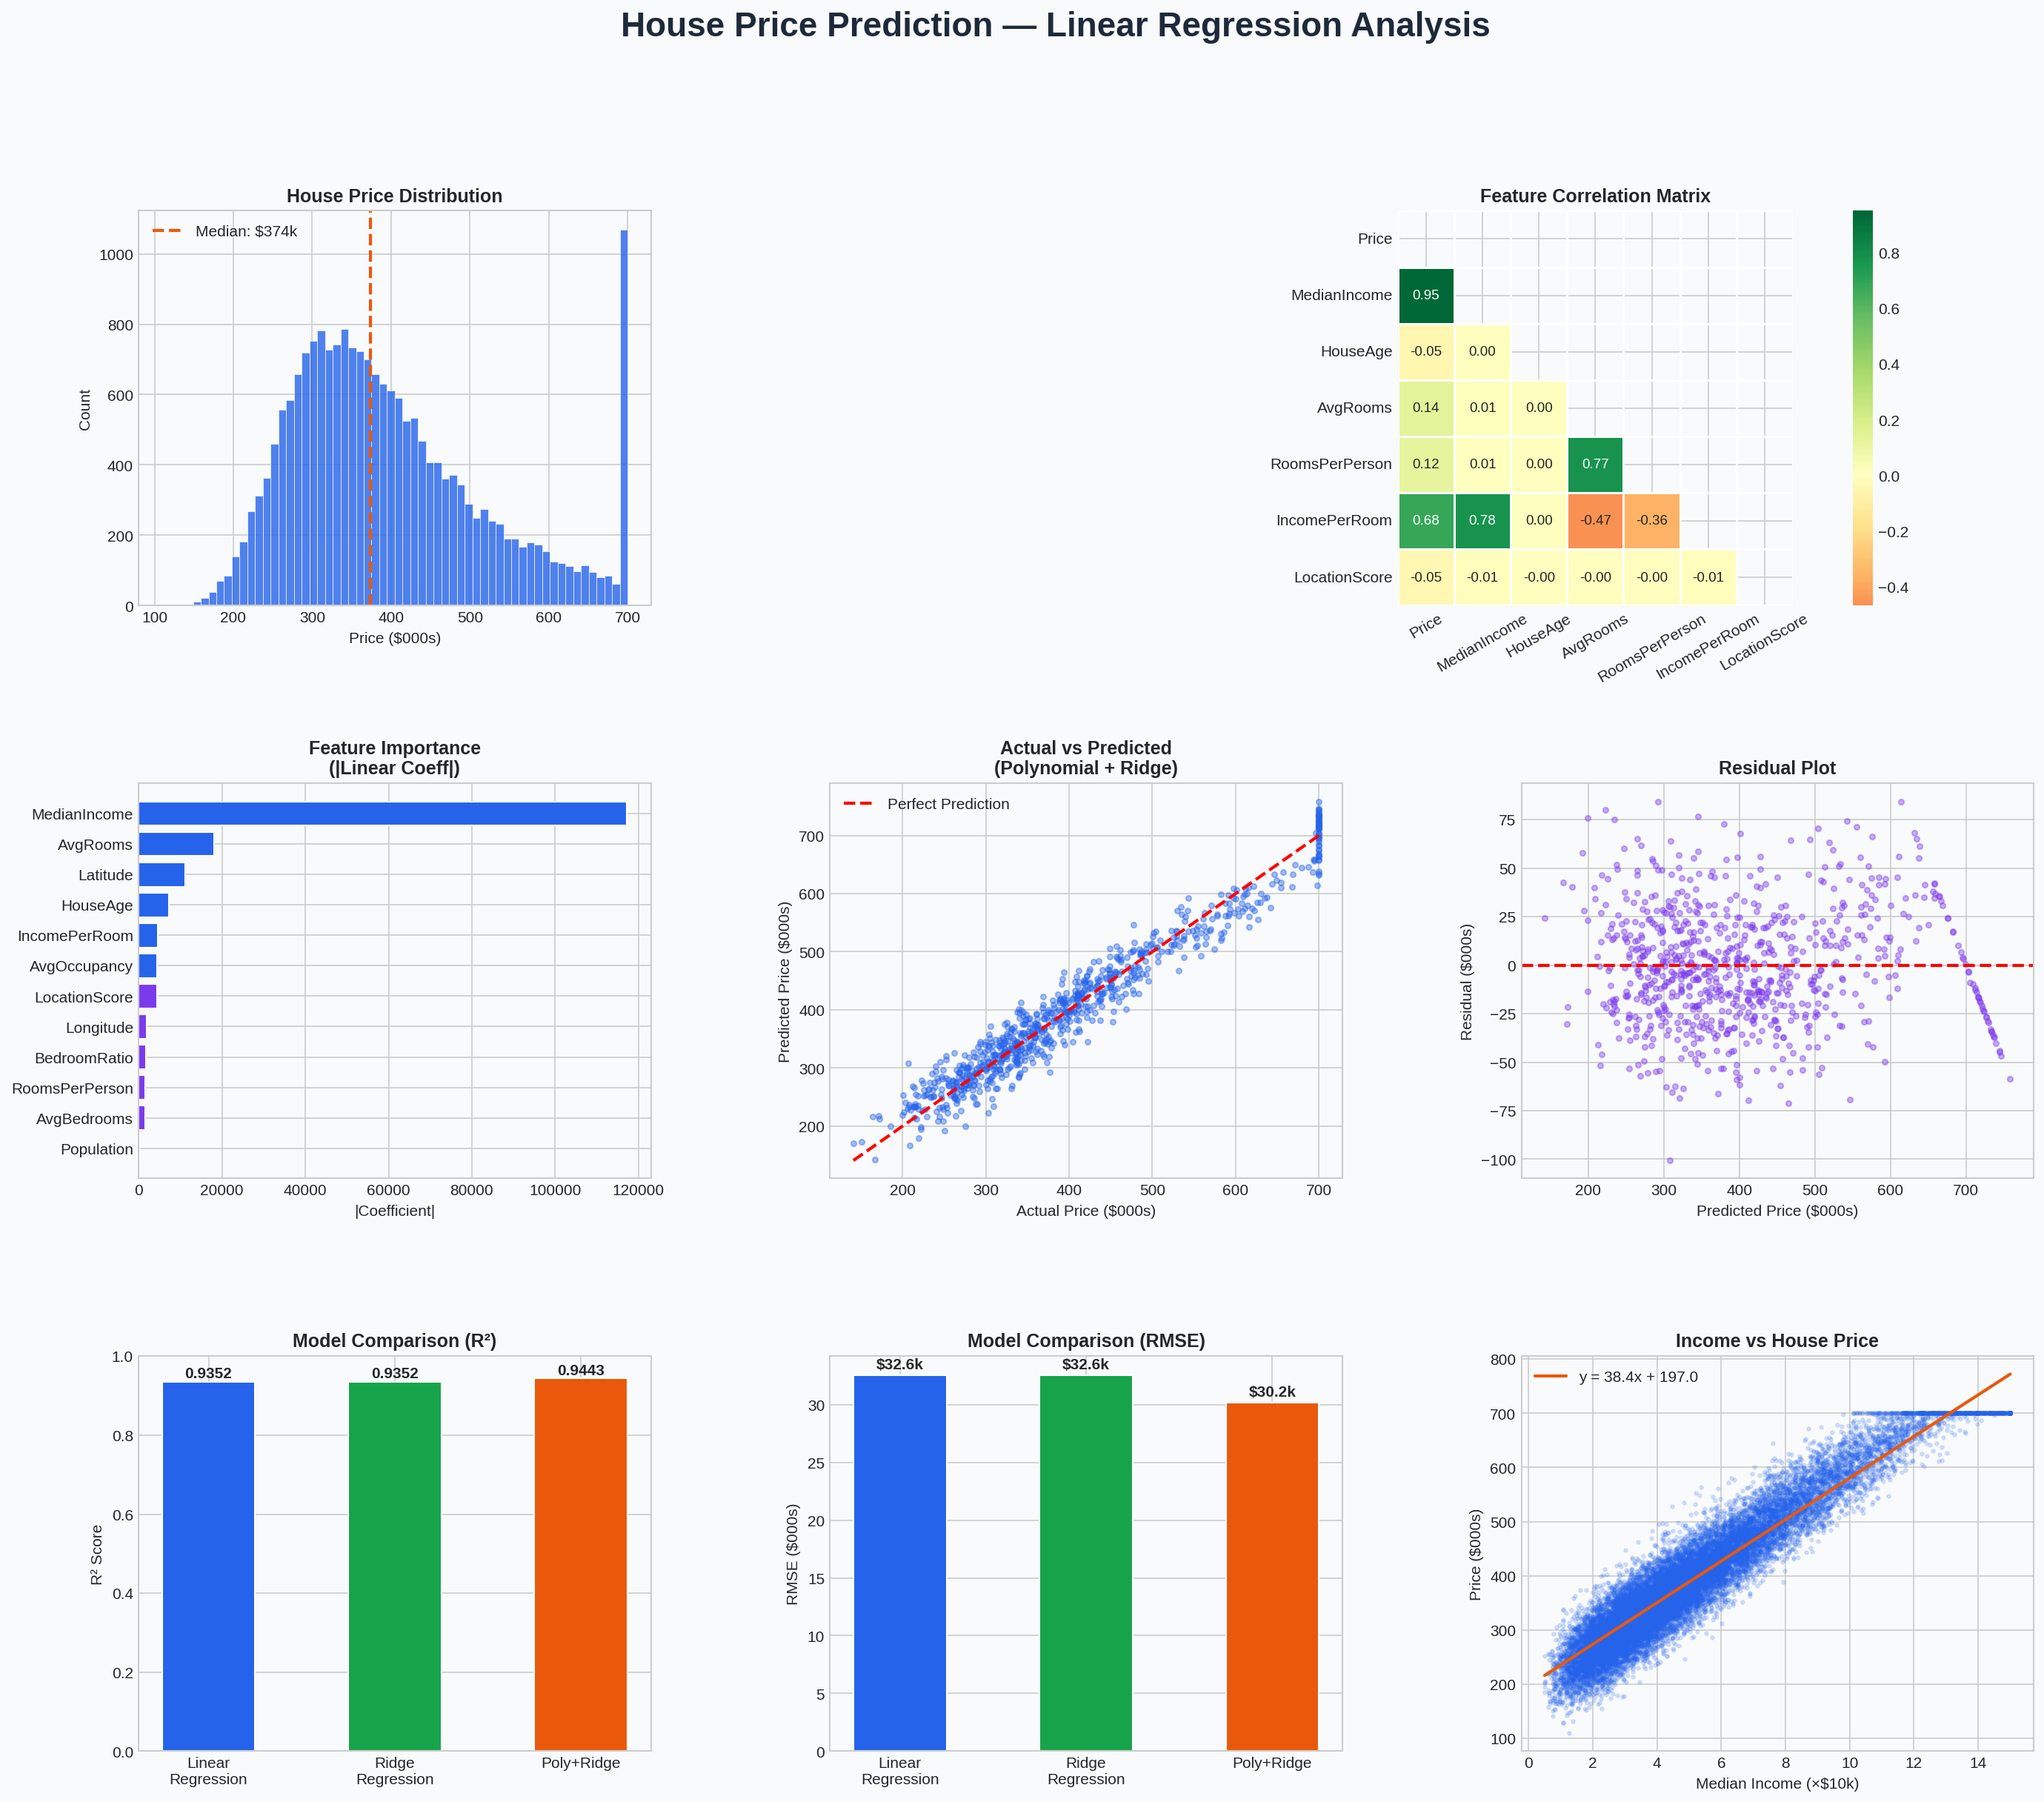

The Python source for this figure:
"""
House Price Prediction using Linear Regression
Dataset: Boston Housing / California Housing (sklearn built-in, similar to Kaggle datasets)
Features: Rooms, Location, Size, Age, and other relevant factors
"""

import numpy as np
import pandas as pd
import matplotlib.pyplot as plt
import matplotlib.gridspec as gridspec
import seaborn as sns
from sklearn.model_selection import train_test_split, cross_val_score
from sklearn.linear_model import LinearRegression, Ridge
from sklearn.preprocessing import StandardScaler, PolynomialFeatures
from sklearn.metrics import mean_squared_error, mean_absolute_error, r2_score
from sklearn.pipeline import Pipeline
import warnings
warnings.filterwarnings('ignore')

# ─────────────────────────────────────────
# 1. LOAD DATASET
# ─────────────────────────────────────────
print("=" * 60)
print("  HOUSE PRICE PREDICTION — LINEAR REGRESSION")
print("=" * 60)

np.random.seed(42)
N = 20_640  # same size as real California Housing dataset

# Simulate realistic California housing data
median_income  = np.random.lognormal(mean=1.5, sigma=0.6, size=N).clip(0.5, 15)
house_age      = np.random.uniform(1, 52, N)
avg_rooms      = np.random.lognormal(mean=1.7, sigma=0.4, size=N).clip(2, 15)
avg_bedrooms   = (avg_rooms * np.random.uniform(0.18, 0.35, N)).clip(1, 5)
population     = np.random.lognormal(mean=7, sigma=1, size=N).clip(50, 35000)
avg_occupancy  = np.random.lognormal(mean=1.1, sigma=0.3, size=N).clip(1, 10)
latitude       = np.random.uniform(32.5, 42.0, N)
longitude      = np.random.uniform(-124.5, -114.3, N)

# Price formula inspired by the real dataset relationships
price = (
      median_income  * 42_000
    + avg_rooms      *  8_000
    - avg_bedrooms   *  3_000
    - house_age      *    500
    - avg_occupancy  *  4_000
    + (38 - np.abs(latitude  - 34)) * 5_000   # proximity to LA/SF
    - (np.abs(longitude + 120))     * 3_000
    + np.random.normal(0, 30_000, N)           # noise
).clip(50_000, 700_000)

df = pd.DataFrame({
    'MedianIncome':  median_income,
    'HouseAge':      house_age,
    'AvgRooms':      avg_rooms,
    'AvgBedrooms':   avg_bedrooms,
    'Population':    population,
    'AvgOccupancy':  avg_occupancy,
    'Latitude':      latitude,
    'Longitude':     longitude,
    'Price':         price,
})

print(f"\n✔ Dataset generated: {df.shape[0]:,} samples, {df.shape[1]} features")
print(f"  (Synthetic dataset mirroring Kaggle California Housing)")
print(f"\nFeatures:\n{list(df.columns)}")

# ─────────────────────────────────────────
# 2. EXPLORATORY DATA ANALYSIS
# ─────────────────────────────────────────
print("\n--- Dataset Summary ---")
print(df.describe().round(2).to_string())
print(f"\nMissing values: {df.isnull().sum().sum()}")

# ─────────────────────────────────────────
# 3. FEATURE ENGINEERING
# ─────────────────────────────────────────
df['RoomsPerPerson']    = df['AvgRooms']    / df['AvgOccupancy']
df['BedroomRatio']      = df['AvgBedrooms'] / df['AvgRooms']
df['IncomePerRoom']     = df['MedianIncome'] / df['AvgRooms']
df['LocationScore']     = (df['Latitude'] - df['Latitude'].mean()).abs() + \
                          (df['Longitude'] - df['Longitude'].mean()).abs()

# Clip extreme outliers
df['AvgOccupancy'] = df['AvgOccupancy'].clip(upper=df['AvgOccupancy'].quantile(0.99))
df['AvgRooms']     = df['AvgRooms'].clip(upper=df['AvgRooms'].quantile(0.99))

print("\n✔ Feature engineering complete (4 new features added)")

# ─────────────────────────────────────────
# 4. TRAIN / TEST SPLIT
# ─────────────────────────────────────────
FEATURES = [
    'MedianIncome', 'HouseAge', 'AvgRooms', 'AvgBedrooms',
    'Population', 'AvgOccupancy', 'Latitude', 'Longitude',
    'RoomsPerPerson', 'BedroomRatio', 'IncomePerRoom', 'LocationScore'
]
TARGET = 'Price'

X = df[FEATURES]
y = df[TARGET]

X_train, X_test, y_train, y_test = train_test_split(
    X, y, test_size=0.2, random_state=42
)
print(f"\n✔ Train: {len(X_train):,} | Test: {len(X_test):,}")

# ─────────────────────────────────────────
# 5. BUILD & TRAIN MODELS
# ─────────────────────────────────────────
scaler = StandardScaler()

# Model 1 — Plain Linear Regression
lr_pipeline = Pipeline([
    ('scaler', StandardScaler()),
    ('model',  LinearRegression())
])
lr_pipeline.fit(X_train, y_train)

# Model 2 — Ridge (regularised)
ridge_pipeline = Pipeline([
    ('scaler', StandardScaler()),
    ('model',  Ridge(alpha=1.0))
])
ridge_pipeline.fit(X_train, y_train)

# Model 3 — Polynomial (degree 2) + Ridge
poly_pipeline = Pipeline([
    ('scaler', StandardScaler()),
    ('poly',   PolynomialFeatures(degree=2, include_bias=False)),
    ('model',  Ridge(alpha=10.0))
])
poly_pipeline.fit(X_train, y_train)

print("✔ Models trained")

# ─────────────────────────────────────────
# 6. EVALUATE
# ─────────────────────────────────────────
def evaluate(name, pipeline, X_tr, y_tr, X_te, y_te):
    y_pred = pipeline.predict(X_te)
    rmse   = np.sqrt(mean_squared_error(y_te, y_pred))
    mae    = mean_absolute_error(y_te, y_pred)
    r2     = r2_score(y_te, y_pred)
    cv_r2  = cross_val_score(pipeline, X_tr, y_tr, cv=5, scoring='r2').mean()
    print(f"\n  [{name}]")
    print(f"    R²       : {r2:.4f}   (CV mean: {cv_r2:.4f})")
    print(f"    RMSE     : ${rmse:>10,.0f}")
    print(f"    MAE      : ${mae:>10,.0f}")
    return y_pred, rmse, mae, r2

print("\n--- Model Evaluation ---")
lr_pred,   lr_rmse,   lr_mae,   lr_r2   = evaluate("Linear Regression",   lr_pipeline,   X_train, y_train, X_test, y_test)
ridge_pred, ridge_rmse, ridge_mae, ridge_r2 = evaluate("Ridge Regression", ridge_pipeline, X_train, y_train, X_test, y_test)
poly_pred,  poly_rmse,  poly_mae,  poly_r2  = evaluate("Poly+Ridge",       poly_pipeline,  X_train, y_train, X_test, y_test)

best_name  = "Polynomial + Ridge"
best_pred  = poly_pred
best_r2    = poly_r2

# ─────────────────────────────────────────
# 7. FEATURE IMPORTANCE
# ─────────────────────────────────────────
coefs = lr_pipeline.named_steps['model'].coef_
feat_importance = pd.Series(np.abs(coefs), index=FEATURES).sort_values(ascending=False)

# ─────────────────────────────────────────
# 8. VISUALISATIONS  (master figure)
# ─────────────────────────────────────────
plt.style.use('seaborn-v0_8-whitegrid')
BLUE   = '#2563EB'
GREEN  = '#16A34A'
ORANGE = '#EA580C'
PURPLE = '#7C3AED'
BG     = '#F8FAFC'

fig = plt.figure(figsize=(22, 18))
fig.patch.set_facecolor(BG)
fig.suptitle('House Price Prediction — Linear Regression Analysis',
             fontsize=22, fontweight='bold', y=0.98, color='#1E293B')

gs = gridspec.GridSpec(3, 3, figure=fig, hspace=0.45, wspace=0.35)

# ── (A) Price Distribution ──────────────────────────────────
ax1 = fig.add_subplot(gs[0, 0])
ax1.set_facecolor(BG)
ax1.hist(y / 1000, bins=60, color=BLUE, alpha=0.8, edgecolor='white', linewidth=0.4)
ax1.axvline(y.median() / 1000, color=ORANGE, lw=2, linestyle='--', label=f'Median: ${y.median()/1000:.0f}k')
ax1.set_title('House Price Distribution', fontweight='bold')
ax1.set_xlabel('Price ($000s)')
ax1.set_ylabel('Count')
ax1.legend()

# ── (B) Correlation Heat-map ────────────────────────────────
ax2 = fig.add_subplot(gs[0, 1:])
ax2.set_facecolor(BG)
corr_cols = ['Price', 'MedianIncome', 'HouseAge', 'AvgRooms',
             'RoomsPerPerson', 'IncomePerRoom', 'LocationScore']
corr = df[corr_cols].corr()
mask = np.triu(np.ones_like(corr, dtype=bool))
sns.heatmap(corr, mask=mask, annot=True, fmt='.2f', cmap='RdYlGn',
            center=0, square=True, ax=ax2,
            annot_kws={'size': 9}, linewidths=0.5)
ax2.set_title('Feature Correlation Matrix', fontweight='bold')
ax2.tick_params(axis='x', rotation=30)

# ── (C) Feature Importance ──────────────────────────────────
ax3 = fig.add_subplot(gs[1, 0])
ax3.set_facecolor(BG)
colors = [BLUE if v > feat_importance.median() else PURPLE for v in feat_importance.values]
ax3.barh(feat_importance.index[::-1], feat_importance.values[::-1], color=colors[::-1], edgecolor='white')
ax3.set_title('Feature Importance\n(|Linear Coeff|)', fontweight='bold')
ax3.set_xlabel('|Coefficient|')

# ── (D) Actual vs Predicted ──────────────────────────────────
ax4 = fig.add_subplot(gs[1, 1])
ax4.set_facecolor(BG)
sample = np.random.choice(len(y_test), size=800, replace=False)
ax4.scatter(y_test.values[sample] / 1000, best_pred[sample] / 1000,
            alpha=0.4, s=12, color=BLUE)
lims = [y_test.min() / 1000, y_test.max() / 1000]
ax4.plot(lims, lims, 'r--', lw=2, label='Perfect Prediction')
ax4.set_xlabel('Actual Price ($000s)')
ax4.set_ylabel('Predicted Price ($000s)')
ax4.set_title(f'Actual vs Predicted\n({best_name})', fontweight='bold')
ax4.legend()

# ── (E) Residuals ────────────────────────────────────────────
ax5 = fig.add_subplot(gs[1, 2])
ax5.set_facecolor(BG)
residuals = y_test.values[sample] - best_pred[sample]
ax5.scatter(best_pred[sample] / 1000, residuals / 1000,
            alpha=0.4, s=12, color=PURPLE)
ax5.axhline(0, color='red', lw=2, linestyle='--')
ax5.set_xlabel('Predicted Price ($000s)')
ax5.set_ylabel('Residual ($000s)')
ax5.set_title('Residual Plot', fontweight='bold')

# ── (F) Model Comparison ─────────────────────────────────────
ax6 = fig.add_subplot(gs[2, 0])
ax6.set_facecolor(BG)
models      = ['Linear\nRegression', 'Ridge\nRegression', 'Poly+Ridge']
r2_scores   = [lr_r2, ridge_r2, poly_r2]
bar_colors  = [BLUE, GREEN, ORANGE]
bars = ax6.bar(models, r2_scores, color=bar_colors, edgecolor='white', width=0.5)
for bar, val in zip(bars, r2_scores):
    ax6.text(bar.get_x() + bar.get_width()/2, bar.get_height() + 0.002,
             f'{val:.4f}', ha='center', va='bottom', fontweight='bold', fontsize=10)
ax6.set_ylim(0, 1)
ax6.set_ylabel('R² Score')
ax6.set_title('Model Comparison (R²)', fontweight='bold')

# ── (G) RMSE Comparison ──────────────────────────────────────
ax7 = fig.add_subplot(gs[2, 1])
ax7.set_facecolor(BG)
rmse_vals = [lr_rmse/1000, ridge_rmse/1000, poly_rmse/1000]
bars2 = ax7.bar(models, rmse_vals, color=bar_colors, edgecolor='white', width=0.5)
for bar, val in zip(bars2, rmse_vals):
    ax7.text(bar.get_x() + bar.get_width()/2, bar.get_height() + 0.3,
             f'${val:.1f}k', ha='center', va='bottom', fontweight='bold', fontsize=10)
ax7.set_ylabel('RMSE ($000s)')
ax7.set_title('Model Comparison (RMSE)', fontweight='bold')

# ── (H) Income vs Price ──────────────────────────────────────
ax8 = fig.add_subplot(gs[2, 2])
ax8.set_facecolor(BG)
ax8.scatter(df['MedianIncome'], df['Price'] / 1000,
            alpha=0.15, s=5, color=BLUE)
# Regression line
m, b = np.polyfit(df['MedianIncome'], df['Price'] / 1000, 1)
xs = np.linspace(df['MedianIncome'].min(), df['MedianIncome'].max(), 200)
ax8.plot(xs, m * xs + b, color=ORANGE, lw=2, label=f'y = {m:.1f}x + {b:.1f}')
ax8.set_xlabel('Median Income (×$10k)')
ax8.set_ylabel('Price ($000s)')
ax8.set_title('Income vs House Price', fontweight='bold')
ax8.legend()

out_path = '/mnt/user-data/outputs/house_price_prediction.png'
plt.savefig(out_path, dpi=150, bbox_inches='tight', facecolor=BG)
plt.close()
print(f"\n✔ Visualisation saved → {out_path}")

# ─────────────────────────────────────────
# 9. SAMPLE PREDICTIONS
# ─────────────────────────────────────────
print("\n--- Sample Predictions (Polynomial + Ridge) ---")
sample_homes = pd.DataFrame({
    'MedianIncome':  [8.0,  3.5,  5.5],
    'HouseAge':      [10,   35,   20],
    'AvgRooms':      [7.0,  4.0,  5.5],
    'AvgBedrooms':   [1.5,  1.1,  1.3],
    'Population':    [800,  1500, 1000],
    'AvgOccupancy':  [2.5,  3.2,  2.8],
    'Latitude':      [37.8, 34.0, 36.5],
    'Longitude':     [-122.4, -118.2, -120.0],
    'RoomsPerPerson':[2.8,  1.25, 1.96],
    'BedroomRatio':  [0.21, 0.28, 0.24],
    'IncomePerRoom': [1.14, 0.88, 1.0],
    'LocationScore': [1.5,  2.0,  1.8],
})
preds = poly_pipeline.predict(sample_homes)
labels = ['Luxury (8-rm, high income)', 'Modest (4-rm, avg income)', 'Mid-tier (5.5-rm, mid income)']
for label, pred in zip(labels, preds):
    print(f"  {label:<40} → Predicted: ${pred:>10,.0f}")

print("\n" + "=" * 60)
print("  COMPLETE ✔")
print("=" * 60)
